Run: headless pygame with SDL's dummy video driver; simulated clock (each Clock.tick advances the game by its frame time, no real sleeping); random seed 0; keys injected as events and as key.get_pressed() state; no mouse input.
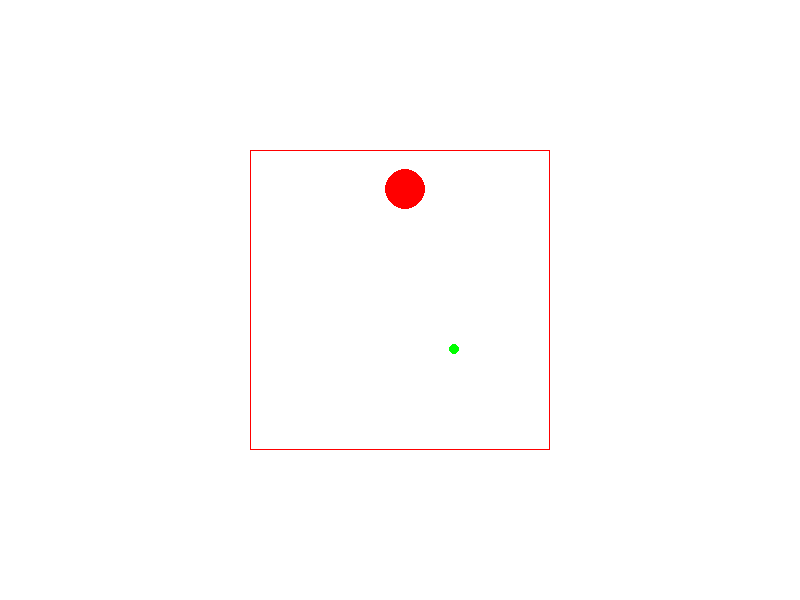
Frame 1 of 4 · flips 1–60 · no input
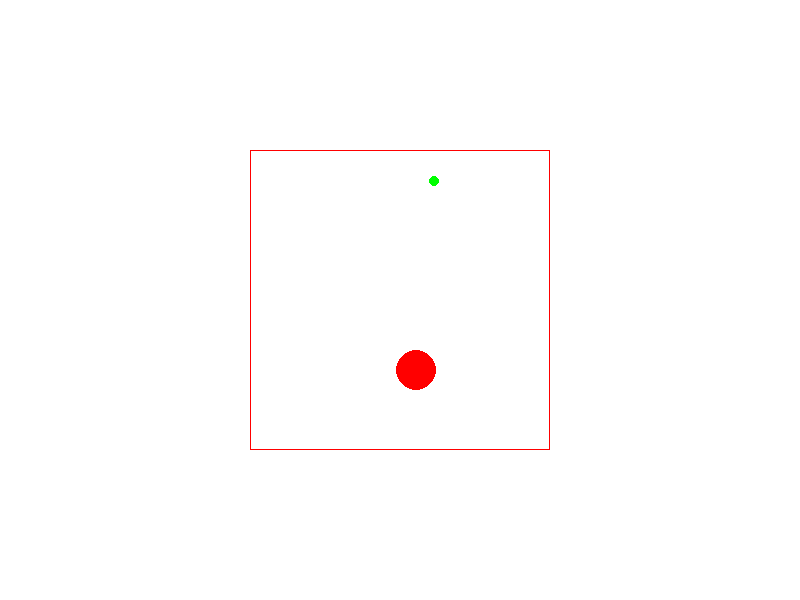
Frame 2 of 4 · flips 61–180 · tapped SPACE, RETURN · held RIGHT (→), D
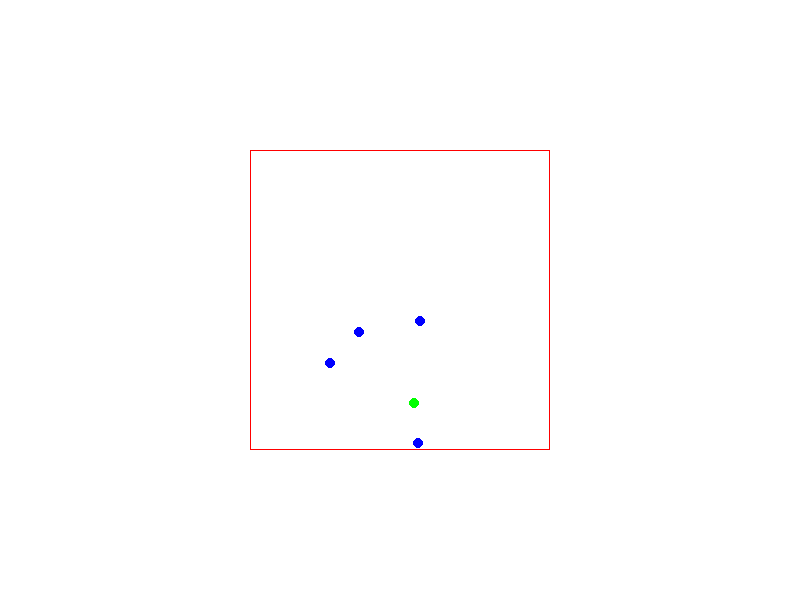
Frame 3 of 4 · flips 181–300 · held DOWN (↓), S
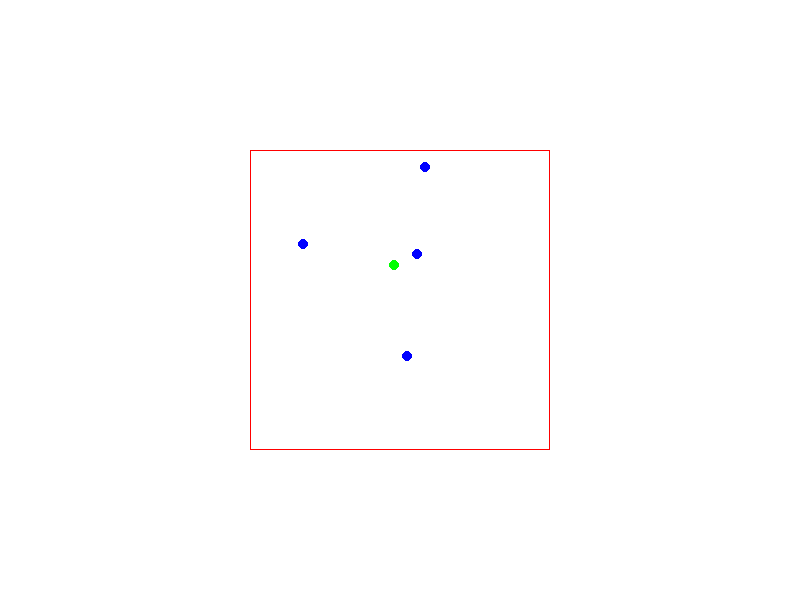
Frame 4 of 4 · flips 301–420 · held LEFT (←), A, UP (↑), W

The pygame program that drew these frames:

import pygame
import random
import math
import sys

pygame.init()

# Constants
WIDTH, HEIGHT = 800, 600
FPS = 60
CUBE_SIZE = 300
PARTICLE_RADIUS = 20  # Increase the particle radius
NEUTRON_RADIUS = 5
NEUTRON_SPEED = 3

# Colors
WHITE = (255, 255, 255)
RED = (255, 0, 0)
BLUE = (0, 0, 255)
GREEN = (0, 255, 0)

# Particle class
class Particle:
    def __init__(self, x, y, radius, color):
        self.x = x
        self.y = y
        self.radius = radius
        self.color = color
        self.speed = random.uniform(1, 2)
        self.angle = random.uniform(0, 2 * math.pi)

    def move(self):
        self.x += self.speed * math.cos(self.angle)
        self.y += self.speed * math.sin(self.angle)
        self.confine_to_cube()

    def confine_to_cube(self):
        min_x = (WIDTH - CUBE_SIZE) // 2 + self.radius
        max_x = (WIDTH + CUBE_SIZE) // 2 - self.radius
        min_y = (HEIGHT - CUBE_SIZE) // 2 + self.radius
        max_y = (HEIGHT + CUBE_SIZE) // 2 - self.radius

        if self.x < min_x:
            self.x = min_x
            self.angle = math.pi - self.angle
        elif self.x > max_x:
            self.x = max_x
            self.angle = math.pi - self.angle

        if self.y < min_y:
            self.y = min_y
            self.angle = -self.angle
        elif self.y > max_y:
            self.y = max_y
            self.angle = -self.angle

    def draw(self, screen):
        pygame.draw.circle(screen, self.color, (int(self.x), int(self.y)), self.radius)

# Neutron class
class Neutron:
    def __init__(self):
        self.x = random.randint((WIDTH - CUBE_SIZE) // 2, (WIDTH + CUBE_SIZE) // 2)
        self.y = random.randint((HEIGHT - CUBE_SIZE) // 2, (HEIGHT + CUBE_SIZE) // 2)
        self.radius = NEUTRON_RADIUS
        self.color = GREEN
        self.angle = random.uniform(0, 2 * math.pi)

    def move(self):
        self.x += NEUTRON_SPEED * math.cos(self.angle)
        self.y += NEUTRON_SPEED * math.sin(self.angle)
        self.confine_to_cube()

    def confine_to_cube(self):
        min_x = (WIDTH - CUBE_SIZE) // 2 + self.radius
        max_x = (WIDTH + CUBE_SIZE) // 2 - self.radius
        min_y = (HEIGHT - CUBE_SIZE) // 2 + self.radius
        max_y = (HEIGHT + CUBE_SIZE) // 2 - self.radius

        if self.x < min_x:
            self.x = min_x
            self.angle = math.pi - self.angle
        elif self.x > max_x:
            self.x = max_x
            self.angle = math.pi - self.angle

        if self.y < min_y:
            self.y = min_y
            self.angle = -self.angle
        elif self.y > max_y:
            self.y = max_y
            self.angle = -self.angle

    def draw(self, screen):
        pygame.draw.circle(screen, self.color, (int(self.x), int(self.y)), self.radius)

# Initialize screen
screen = pygame.display.set_mode((WIDTH, HEIGHT))
pygame.display.set_caption("3D Cube Fission Simulation")
clock = pygame.time.Clock()

# Create a particle and a neutron
particle = Particle(WIDTH // 2, HEIGHT // 2, PARTICLE_RADIUS, RED)
neutron = Neutron()

# Function to handle fission
def fission(particle):
    if particle.radius > 5:
        for _ in range(2):
            new_particle = Particle(particle.x, particle.y, particle.radius // 2, BLUE)
            particles.append(new_particle)
        particles.remove(particle)

# Main loop
particles = [particle]
running = True
while running:
    for event in pygame.event.get():
        if event.type == pygame.QUIT:
            running = False

    screen.fill(WHITE)

    # Draw cube
    cube_top_left = (WIDTH - CUBE_SIZE) // 2, (HEIGHT - CUBE_SIZE) // 2
    pygame.draw.rect(screen, RED, (*cube_top_left, CUBE_SIZE, CUBE_SIZE), 1)

    # Update and draw particles
    for particle in particles:
        particle.move()
        particle.draw(screen)

    # Move and draw neutron
    neutron.move()
    neutron.draw(screen)

    # Check for collision and fission
    for particle in particles:
        distance = math.hypot(neutron.x - particle.x, neutron.y - particle.y)
        if distance < neutron.radius + particle.radius:
            fission(particle)

    pygame.display.flip()
    clock.tick(FPS)

pygame.quit()
sys.exit()
